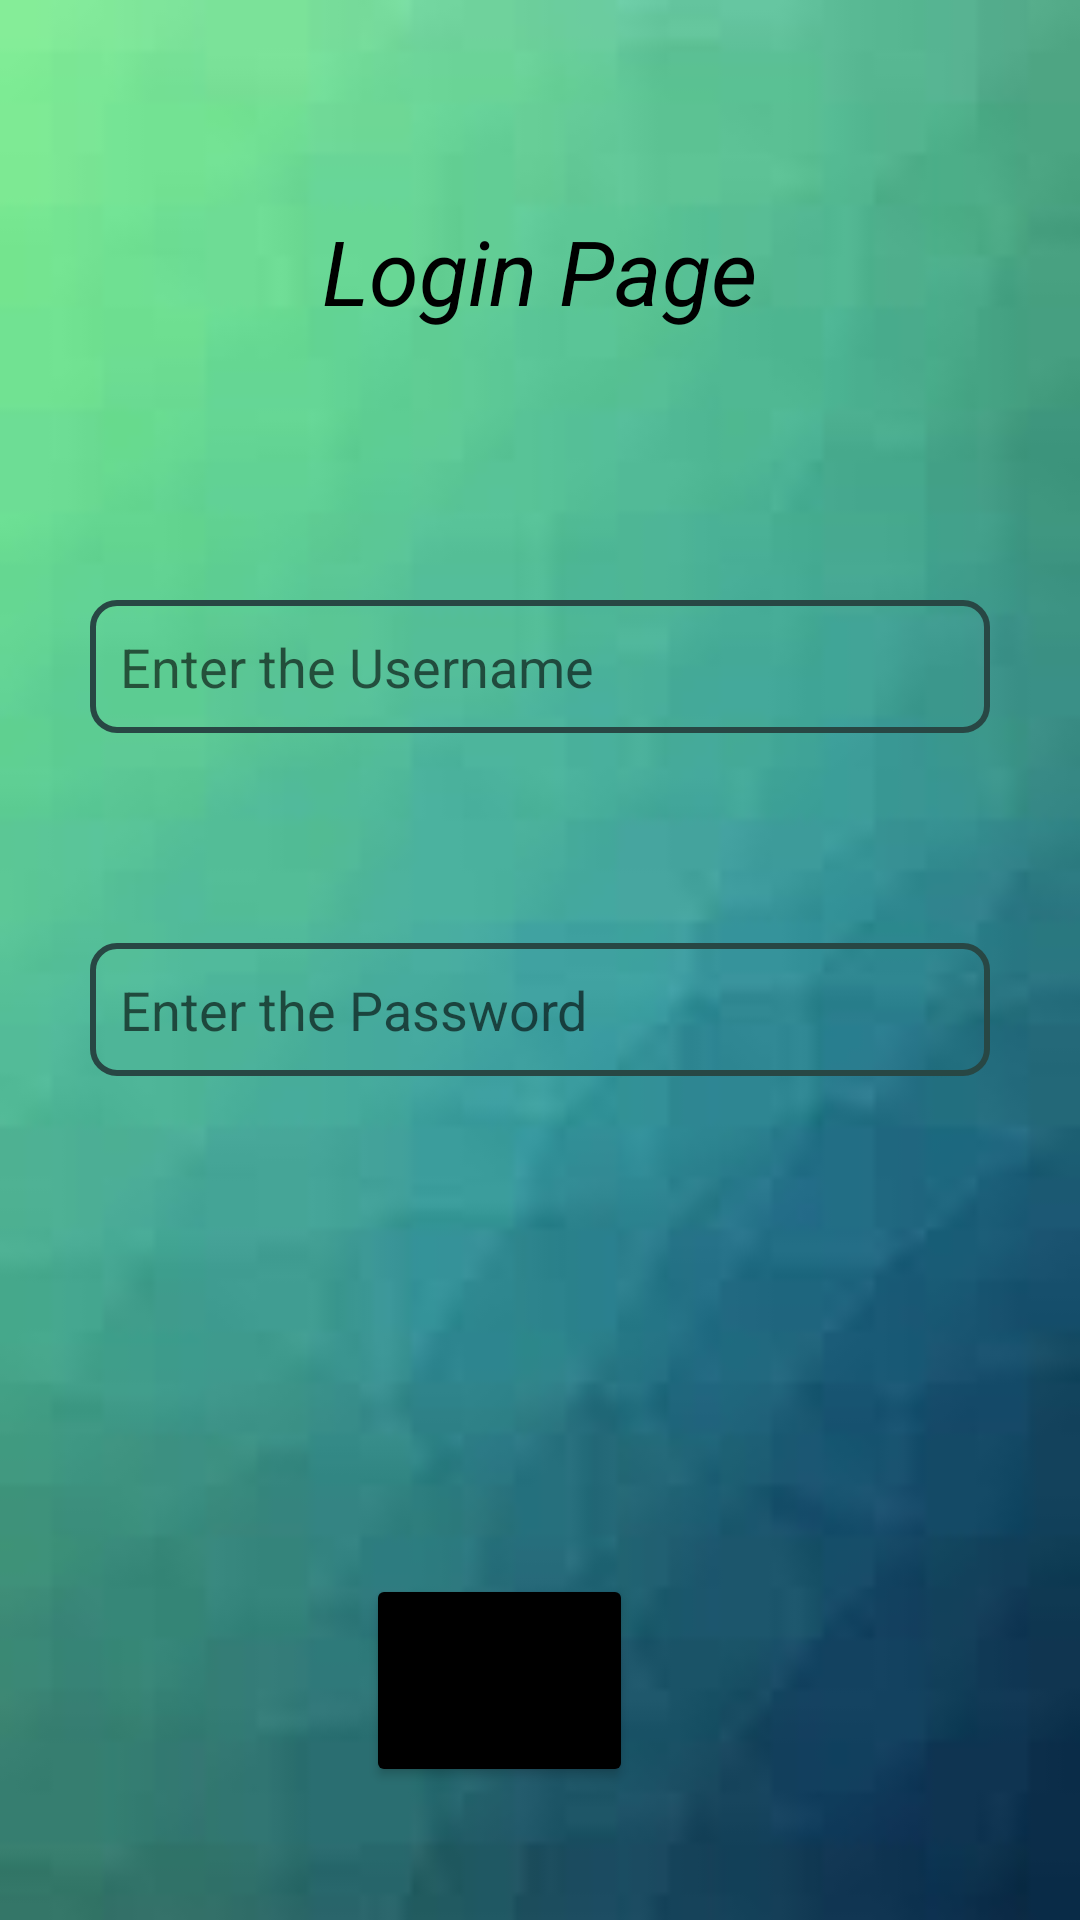

The Android layout XML behind this screen, and the referenced resources:
<!-- AndroidManifest.xml: application theme Theme.RoomDBExample -->
<!-- res/layout/activity_login_page.xml -->
<?xml version="1.0" encoding="utf-8"?>
<RelativeLayout xmlns:android="http://schemas.android.com/apk/res/android"
    xmlns:app="http://schemas.android.com/apk/res-auto"
    xmlns:tools="http://schemas.android.com/tools"
    android:layout_width="match_parent"
    android:layout_height="match_parent"
    android:background="@drawable/bg2"
    tools:context=".LoginPage">

    <TextView
        android:layout_width="wrap_content"
        android:layout_height="wrap_content"
        android:layout_centerHorizontal="true"
        android:layout_marginTop="70dp"
        android:fontFamily="sans-serif"
        android:textColor="@color/black"

        android:text="Login Page"
        android:textSize="30dp"
        android:textStyle="italic" />

    <EditText
        android:id="@+id/lpusername"
        android:layout_width="300dp"
        android:layout_height="wrap_content"
        android:hint="Enter the Username"
        android:layout_marginTop="200dp"
        android:background="@drawable/et_style"
        android:padding="10dp"
        android:layout_centerHorizontal="true"
        />
    <EditText
        android:id="@+id/lppassword"
        android:layout_width="300dp"
        android:layout_height="wrap_content"
        android:hint="Enter the Password"
        android:inputType="textPassword"
        android:padding="10dp"
        android:background="@drawable/et_style"
        android:layout_below="@+id/lpusername"
        android:layout_centerHorizontal="true"
        android:layout_marginTop="70dp"
        />

    <Button
        android:id="@+id/btnlogin"
        android:layout_width="141dp"
        android:layout_height="71dp"
        android:layout_below="@+id/lppassword"
        android:layout_alignParentStart="true"
        android:layout_alignParentEnd="true"
        android:layout_marginStart="122dp"
        android:layout_marginTop="166dp"
        android:layout_marginEnd="149dp"
        android:backgroundTint="@color/black"
        android:text="Login"
        android:textSize="20dp" />

</RelativeLayout>
<!-- resources referenced by this layout -->
<resources>
  <color name="black">#FF000000</color>
  <!-- drawable bg2: jpeg bitmap (drawable-v24, 1840 bytes) -->
  <!-- drawable et_style (drawable) -->
  <?xml version="1.0" encoding="utf-8"?>
  <shape xmlns:android="http://schemas.android.com/apk/res/android" android:shape="rectangle">
  <stroke
      android:width="2dp"
      android:color="#284744"/>
      <corners android:radius="8dp" />
  </shape>
  <style name="Theme.RoomDBExample" parent="Theme.MaterialComponents.DayNight.DarkActionBar">
          
          <item name="colorPrimary">@color/purple_500</item>
          <item name="colorPrimaryVariant">@color/purple_700</item>
          <item name="colorOnPrimary">@color/white</item>
          
          <item name="colorSecondary">@color/teal_200</item>
          <item name="colorSecondaryVariant">@color/teal_700</item>
          <item name="colorOnSecondary">@color/black</item>
          
          <item name="android:statusBarColor">?attr/colorPrimaryVariant</item>
          
      </style>
  <color name="purple_500">#FF6200EE</color>
  <color name="purple_700">#FF3700B3</color>
  <color name="white">#FFFFFFFF</color>
  <color name="teal_200">#FF03DAC5</color>
  <color name="teal_700">#FF018786</color>
</resources>
